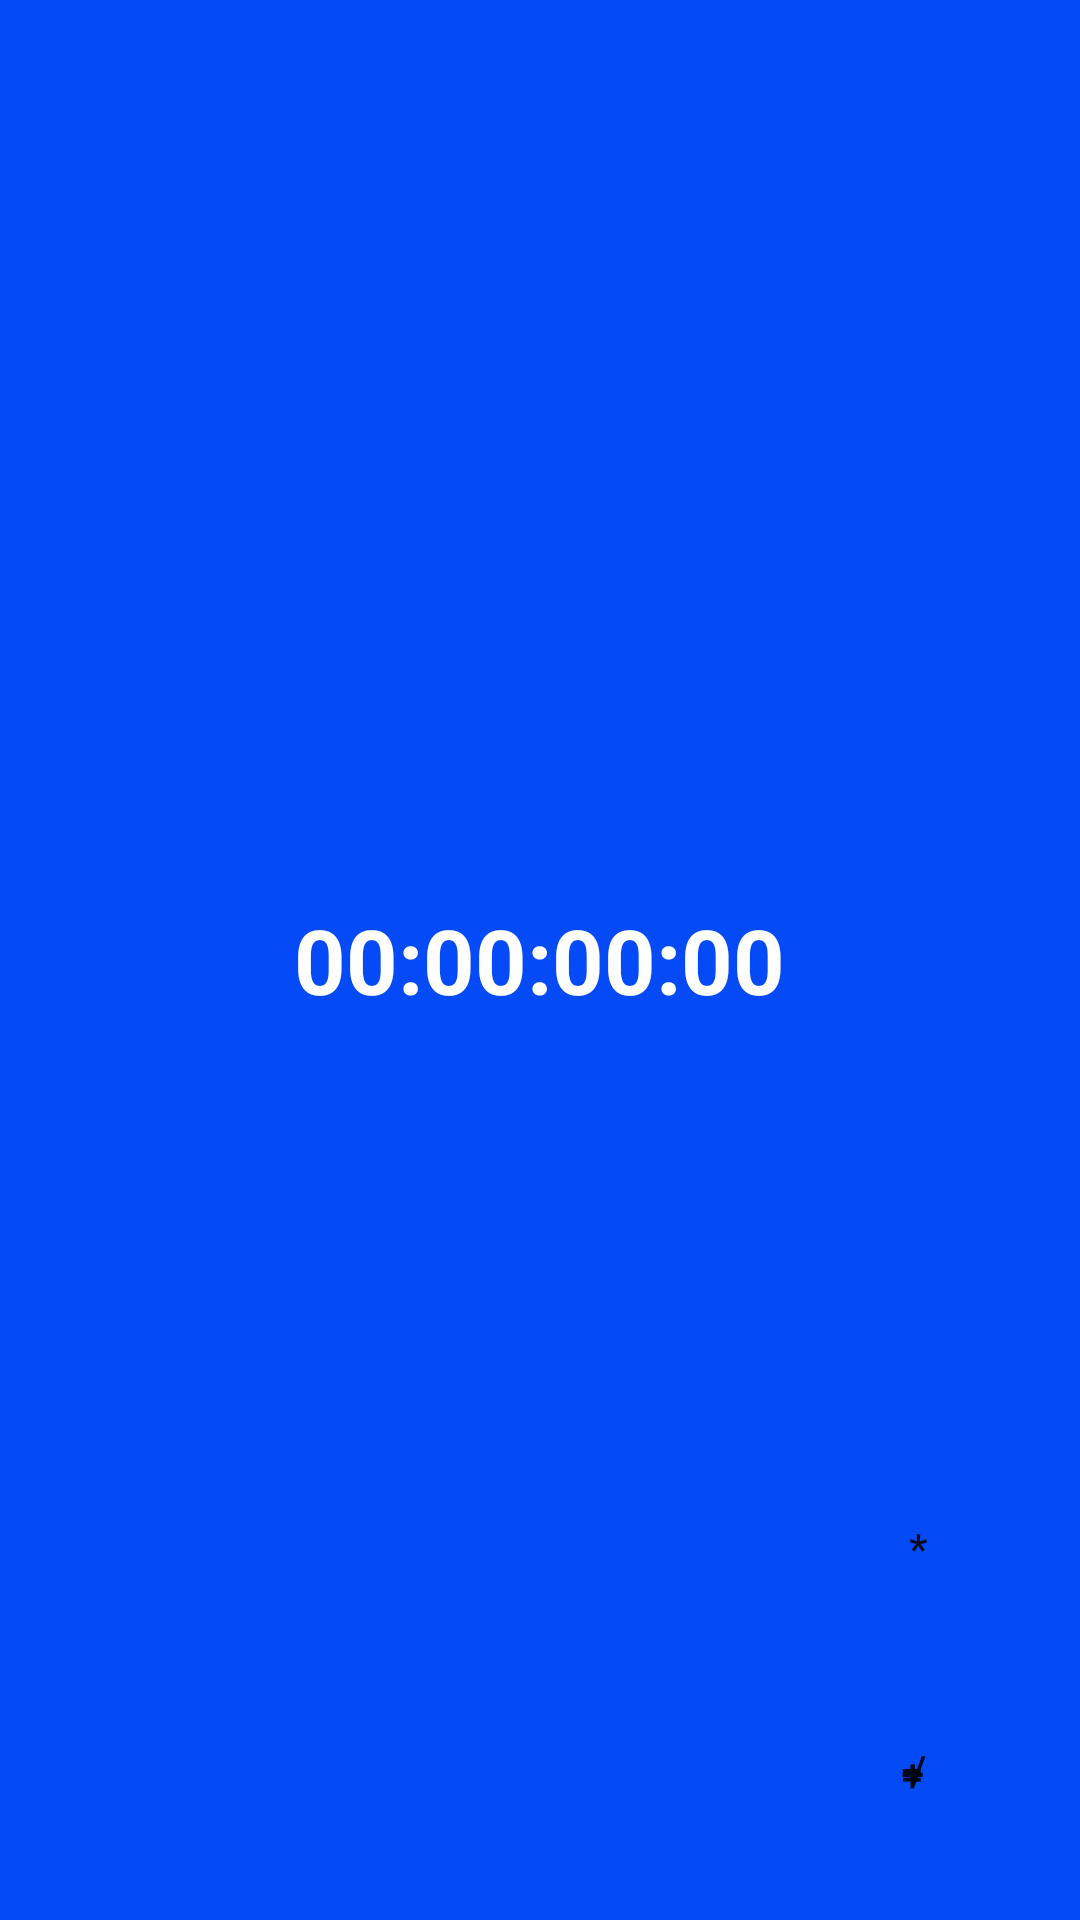

The Android layout XML behind this screen, and the referenced resources:
<!-- AndroidManifest.xml: application theme FullscreenActionBarStyle -->
<!-- res/layout/stopwatch.xml -->
<?xml version="1.0" encoding="utf-8"?>
<RelativeLayout xmlns:android="http://schemas.android.com/apk/res/android"
    xmlns:app="http://schemas.android.com/apk/res-auto"
    xmlns:tools="http://schemas.android.com/tools"
    android:layout_width="match_parent"
    android:layout_height="match_parent"
    android:background="@color/colorPrimaryDark"
    tools:visibility="visible">
    <TextView
        android:id="@+id/sadamhussain"
        android:text="00:00:00:00"
        android:background="@color/colorPrimaryDark"
        android:textColor="@android:color/white"
        android:layout_centerInParent="true"
        android:textStyle="bold"
        android:textSize="30dp"
        android:layout_width="wrap_content"
        android:layout_height="wrap_content"/>

    <Button
        android:id="@+id/pause"
        android:layout_width="60dp"
        android:layout_height="60dp"
        android:layout_alignParentStart="true"
        android:layout_alignParentEnd="true"
        android:layout_alignParentBottom="true"
        android:layout_marginStart="274dp"
        android:layout_marginEnd="26dp"
        android:layout_marginBottom="19dp"
        android:background="@drawable/button"
        android:text="="
        app:layout_constraintBottom_toBottomOf="parent"
        app:layout_constraintEnd_toEndOf="parent"
        tools:visibility="gone" />

    <Button
        android:id="@+id/hitler"
        android:layout_width="60dp"
        android:layout_height="60dp"
        android:layout_alignParentStart="true"
        android:layout_alignParentEnd="true"
        android:layout_alignParentBottom="true"
        android:layout_marginStart="274dp"
        android:layout_marginEnd="26dp"
        android:layout_marginBottom="19dp"
        android:background="@drawable/button"
        android:text="+"
        app:layout_constraintBottom_toBottomOf="parent"
        app:layout_constraintEnd_toEndOf="parent"
        tools:visibility="visible" />

    <Button
        android:id="@+id/resume"
        android:layout_width="60dp"
        android:layout_height="60dp"
        android:layout_alignParentStart="true"
        android:layout_alignParentEnd="true"
        android:layout_alignParentBottom="true"
        android:layout_marginStart="276dp"
        android:layout_marginEnd="24dp"
        android:layout_marginBottom="20dp"
        android:background="@drawable/button"
        android:text="/"
        app:layout_constraintBottom_toBottomOf="parent"
        app:layout_constraintEnd_toEndOf="parent"
        tools:visibility="gone" />

    <Button
        android:id="@+id/alexander"
        android:layout_width="60dp"
        android:layout_height="60dp"
        android:layout_alignParentStart="true"
        android:layout_alignParentEnd="true"
        android:layout_alignParentBottom="true"
        android:layout_marginStart="276dp"
        android:layout_marginEnd="24dp"
        android:layout_marginBottom="94dp"
        android:background="@drawable/button"
        android:text="*"
        app:layout_constraintBottom_toBottomOf="parent"
        app:layout_constraintEnd_toEndOf="parent"
        tools:visibility="gone" />

</RelativeLayout>
<!-- resources referenced by this layout -->
<resources>
  <color name="colorPrimaryDark">#044AF7</color>
  <style name="FullscreenActionBarStyle" parent="Theme.AppCompat.Light.NoActionBar">
          <item name="android:background">@color/black_overlay</item>
      </style>
  <color name="black_overlay">#F57310</color>
</resources>
